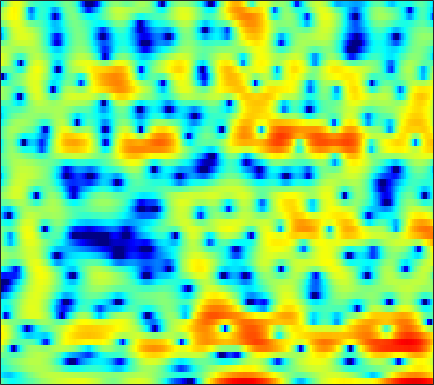

The file beside this chart, header and first rows:
-1.3279, -2.1185, -3.0701, -3.8064, -4.1711, -4.3961, -4.3362, -4.1363, -3.7756, -3.3747, -2.9114, -2.5615, -2.0917, -1.6423, -1.3039, -0.87244, -0.46565, -0.16137, 0.23582, 0.60314, 0.94825, 1.1985, 1.5202, 1.8272
-5.295, -5.843, -6.411, -6.676, -6.627, -6.22, -5.542, -4.928, -4.063, -3.211, -2.413, -1.854, -1.173, -0.5658, -0.1573, 0.3293, 0.7478, 1.022, 1.335, 1.594, 1.805, 1.934, 2.066, 2.159
-3.827, -3.431, -2.938, -2.465, -2.12, -1.664, -1.216, -0.8847, -0.4589, -0.05091, 0.3302, 0.5945, 0.9117, 1.183, 1.352, 1.533, 1.653, 1.702, 1.706, 1.645, 1.51, 1.361, 1.099, 0.7589
-2.93, -2.382, -1.767, -1.253, -0.9142, -0.5079, -0.1332, 0.1336, 0.4735, 0.7954, 1.098, 1.308, 1.555, 1.756, 1.873, 1.976, 2.01, 1.987, 1.886, 1.687, 1.38, 1.071, 0.5438, -0.1346
-0.4691, -0.684, -1.029, -1.385, -1.618, -1.818, -1.82, -1.667, -1.288, -0.7721, -0.1983, 0.2279, 0.7431, 1.171, 1.431, 1.685, 1.836, 1.897, 1.905, 1.823, 1.654, 1.467, 1.139, 0.7103
2.129, 0.9431, -1.108, -3.966, -7.038, -14.03, -20.34, -12.08, -6.755, -3.777, -1.872, -0.8697, 0.06189, 0.6417, 0.9142, 1.081, 1.065, 0.978, 0.8002, 0.6272, 0.5454, 0.5679, 0.7304, 0.9944
4.783, 3.919, 2.635, 1.301, 0.3372, -0.734, -1.402, -1.623, -1.617, -1.434, -1.233, -1.135, -1.112, -1.248, -1.472, -1.998, -2.89, -3.845, -5.705, -8.495, -12.22, -13.2, -9.298, -5.298
5.23, 4.635, 3.755, 2.803, 2.044, 0.9898, -0.1121, -0.9858, -2.23, -3.52, -4.79, -5.622, -6.346, -6.513, -6.359, -6.001, -5.728, -5.689, -5.852, -6.163, -6.34, -6.078, -5.05, -3.499
4.811, 4.253, 3.439, 2.55, 1.83, 0.7669, -0.456, -1.544, -3.336, -5.728, -9.111, -12.75, -18.04, -14.06, -10.44, -7.263, -5.189, -4.092, -3.029, -2.245, -1.643, -1.25, -0.7438, -0.2298
2.515, 1.73, 0.8765, 0.3313, 0.1126, -0.03999, -0.1419, -0.2441, -0.4703, -0.7863, -1.106, -1.286, -1.337, -1.137, -0.8295, -0.3323, 0.1742, 0.4946, 0.7907, 0.9344, 0.928, 0.8223, 0.553, 0.1483
-4.36, -8.092, -14.8, -11.6, -7.413, -3.888, -1.656, -0.4589, 0.7206, 1.573, 2.196, 2.554, 2.933, 3.203, 3.342, 3.438, 3.425, 3.316, 3.036, 2.547, 1.843, 1.134, -0.09577, -1.708
-3.509, -4.443, -5.131, -4.868, -4.151, -2.845, -1.48, -0.5437, 0.5615, 1.481, 2.225, 2.67, 3.128, 3.434, 3.554, 3.583, 3.434, 3.205, 2.727, 2.021, 1.064, 0.1633, -1.294, -3.077
-4.047, -4.084, -3.885, -3.413, -2.921, -2.153, -1.282, -0.6015, 0.2867, 1.111, 1.837, 2.308, 2.813, 3.18, 3.356, 3.444, 3.354, 3.165, 2.745, 2.119, 1.275, 0.4919, -0.7606, -2.277
-9.645, -8.962, -7.854, -6.639, -5.677, -4.386, -3.118, -2.209, -1.059, -0.004946, 0.9321, 1.554, 2.259, 2.81, 3.117, 3.38, 3.474, 3.428, 3.202, 2.807, 2.227, 1.677, 0.7877, -0.2623
-19.59, -17.39, -14.81, -12.39, -10.67, -8.476, -6.484, -5.128, -3.484, -2.019, -0.711, 0.1524, 1.166, 2, 2.509, 3.02, 3.352, 3.481, 3.49, 3.318, 2.978, 2.619, 2.017, 1.29
-29.74, -36.29, -23.72, -17.84, -14.88, -11.92, -9.582, -8.029, -6.084, -4.243, -2.521, -1.33, 0.0782, 1.277, 2.021, 2.815, 3.371, 3.64, 3.819, 3.788, 3.571, 3.292, 2.779, 2.115
-12.56, -13.14, -13.26, -13.06, -12.94, -12.95, -13.1, -12.64, -10.61, -7.607, -4.701, -2.793, -0.6718, 0.9974, 1.991, 3.006, 3.693, 4.014, 4.21, 4.17, 3.915, 3.596, 3.014, 2.279
-3.738, -4.466, -5.478, -6.644, -7.795, -9.886, -12.7, -14.21, -11.76, -7.439, -3.966, -1.948, 0.1842, 1.778, 2.684, 3.543, 4.06, 4.241, 4.217, 3.924, 3.384, 2.836, 1.953, 0.9556
0.5837, 0.07865, -0.5938, -1.219, -1.654, -2.117, -2.296, -2.205, -1.704, -0.8484, 0.1912, 0.9929, 1.953, 2.734, 3.168, 3.522, 3.598, 3.476, 3.042, 2.289, 1.191, 0.1301, -1.603, -3.688
1.65, 1.273, 0.8149, 0.4516, 0.2761, 0.1794, 0.234, 0.3929, 0.7351, 1.182, 1.663, 2.03, 2.45, 2.752, 2.87, 2.859, 2.625, 2.273, 1.57, 0.5407, -0.8543, -2.208, -4.526, -7.676
1.094, 0.54, -0.1428, -0.676, -0.874, -0.8357, -0.4808, -0.05198, 0.6184, 1.301, 1.919, 2.296, 2.674, 2.883, 2.914, 2.786, 2.458, 2.07, 1.391, 0.5157, -0.5485, -1.46, -2.81, -4.237
-0.1349, -1.434, -3.563, -5.998, -7.329, -6.779, -4.372, -2.527, -0.4975, 1.058, 2.208, 2.817, 3.347, 3.574, 3.566, 3.335, 2.891, 2.453, 1.748, 0.9836, 0.2119, -0.3404, -1.038, -1.703
-0.167, -1.52, -3.86, -6.848, -8.691, -7.75, -4.454, -2.232, 0.09425, 1.804, 2.982, 3.594, 4.047, 4.11, 3.912, 3.313, 2.366, 1.454, 0.04523, -1.327, -2.231, -2.45, -2.252, -1.855
-0.1892, -0.6538, -1.261, -1.579, -1.607, -1.213, -0.3619, 0.4233, 1.535, 2.536, 3.331, 3.729, 3.967, 3.831, 3.447, 2.513, 0.9415, -0.767, -4.133, -10.11, -32.5, -13.55, -6.756, -3.631
-3.086, -3.535, -4.148, -4.395, -4.168, -3.299, -2.021, -0.9876, 0.3427, 1.473, 2.353, 2.805, 3.14, 3.152, 2.939, 2.383, 1.481, 0.6178, -0.7072, -1.949, -2.622, -2.539, -1.863, -0.9997
-6.642, -8.17, -11.71, -19.05, -19.76, -11.15, -6.423, -4.052, -1.764, -0.1585, 0.9373, 1.518, 1.995, 2.207, 2.224, 2.08, 1.849, 1.617, 1.308, 1.065, 0.938, 0.9194, 0.9868, 1.098
-4.955, -5.536, -6.408, -6.996, -6.728, -5.415, -3.668, -2.397, -1.003, 0.02447, 0.7072, 1.006, 1.182, 1.161, 1.073, 0.9183, 0.8061, 0.7884, 0.8669, 1.029, 1.23, 1.377, 1.537, 1.625
-1.302, -1.122, -0.889, -0.5928, -0.3075, 0.1653, 0.6816, 1.038, 1.386, 1.525, 1.403, 1.103, 0.4299, -0.5448, -1.407, -2.461, -3.023, -2.858, -2.035, -0.9642, 0.01132, 0.5992, 1.144, 1.423
0.3287, 0.7905, 1.345, 1.872, 2.218, 2.61, 2.889, 2.994, 2.961, 2.668, 2.048, 1.317, -0.1426, -2.383, -4.883, -10.51, -35.29, -14.49, -7.056, -3.531, -1.461, -0.4642, 0.3357, 0.6596
-1.179, -0.4045, 0.5592, 1.4, 1.945, 2.514, 2.904, 3.062, 3.093, 2.889, 2.416, 1.883, 0.9216, -0.3035, -1.333, -2.604, -3.351, -3.305, -2.646, -1.764, -1.013, -0.6468, -0.441, -0.5665
-4.682, -3.235, -1.559, -0.2026, 0.6227, 1.502, 2.138, 2.472, 2.727, 2.789, 2.671, 2.473, 2.097, 1.644, 1.284, 0.8268, 0.4721, 0.2741, 0.0869, -0.05768, -0.2506, -0.475, -0.9303, -1.605
-6.775, -4.775, -2.711, -1.111, -0.1623, 0.8538, 1.608, 2.034, 2.423, 2.64, 2.717, 2.692, 2.568, 2.363, 2.177, 1.893, 1.595, 1.349, 1.001, 0.5961, 0.09854, -0.3511, -1.104, -2.085
-4.392, -3.276, -1.924, -0.7599, -0.01623, 0.7947, 1.424, 1.782, 2.125, 2.326, 2.413, 2.414, 2.336, 2.184, 2.035, 1.804, 1.527, 1.3, 0.9718, 0.5924, 0.1466, -0.2518, -0.8945, -1.718
-2.128, -1.559, -0.771, -0.0579, 0.4227, 0.9397, 1.328, 1.515, 1.671, 1.726, 1.676, 1.589, 1.431, 1.227, 1.041, 0.771, 0.4733, 0.2747, 0.02051, -0.1786, -0.3238, -0.4303, -0.5903, -0.8054
-1.683, -1.082, -0.3389, 0.3031, 0.6549, 0.9566, 1.042, 0.9925, 0.7918, 0.5049, 0.1966, -0.03022, -0.3239, -0.6367, -0.9138, -1.378, -1.876, -2.256, -2.614, -2.647, -2.296, -1.815, -1.052, -0.2853
-3.787, -2.31, -0.8185, 0.1368, 0.5073, 0.5796, 0.1667, -0.4105, -1.523, -2.81, -3.77, -4.07, -4.034, -3.931, -4.041, -4.671, -5.979, -7.558, -10.17, -11.4, -8.861, -6.223, -3.217, -0.8642
-4.597, -2.744, -0.9891, -0.02257, 0.284, 0.08513, -0.8267, -2.134, -4.905, -9.996, -22.9, -18.28, -10.15, -7.197, -6.339, -6.334, -7.536, -9.03, -11.65, -12.85, -10.5, -7.823, -4.562, -1.769
-1.915, -1.016, -0.07415, 0.5823, 0.8143, 0.7444, 0.2049, -0.5142, -1.867, -3.408, -4.596, -4.864, -4.58, -4.17, -4.088, -4.445, -5.347, -6.325, -7.798, -9.269, -9.897, -9.113, -6.491, -3.407
-2.03, -1.176, -0.1739, 0.6092, 1.019, 1.344, 1.399, 1.311, 1.026, 0.6899, 0.3034, 0.0419, -0.3054, -0.7172, -1.124, -1.915, -3.062, -4.282, -6.623, -10.22, -15.65, -15.09, -8.725, -4.276
-4.655, -3.389, -1.944, -0.8452, -0.2133, 0.4201, 0.8385, 1.038, 1.184, 1.218, 1.152, 1.054, 0.8651, 0.5863, 0.3105, -0.1961, -0.8223, -1.371, -2.164, -2.835, -3.132, -2.943, -2.178, -1.062
-6.621, -5.087, -3.545, -2.4, -1.74, -1.074, -0.5964, -0.3418, -0.05705, 0.1391, 0.3249, 0.4362, 0.5553, 0.6201, 0.6227, 0.5651, 0.4479, 0.3386, 0.199, 0.08513, 0.09063, 0.1665, 0.3725, 0.667
-5.327, -4.407, -3.451, -2.785, -2.468, -2.237, -2.131, -2.074, -1.962, -1.701, -1.292, -0.9084, -0.3705, 0.1403, 0.4689, 0.8294, 1.063, 1.166, 1.234, 1.244, 1.224, 1.207, 1.204, 1.224
-2.083, -1.888, -1.789, -1.97, -2.295, -3.01, -4.019, -4.85, -5.731, -5.626, -4.459, -3.234, -1.619, -0.2699, 0.5356, 1.317, 1.814, 2.011, 2.068, 1.955, 1.687, 1.446, 1.122, 0.8775
1.07, 0.8403, 0.3656, -0.3509, -1.111, -2.588, -4.907, -7.693, -14.93, -19.86, -8.662, -4.804, -1.563, 0.5442, 1.63, 2.585, 3.072, 3.171, 2.959, 2.363, 1.427, 0.5172, -0.8557, -2.066
1.318, 0.9057, 0.4203, -0.02323, -0.3953, -1.023, -1.79, -2.368, -2.898, -2.665, -1.628, -0.5474, 0.8972, 2.121, 2.807, 3.404, 3.584, 3.446, 2.873, 1.775, 0.06846, -1.768, -5.385, -12.1
-3, -3.618, -3.393, -2.586, -1.978, -1.32, -0.8726, -0.5961, -0.1995, 0.2696, 0.8926, 1.41, 2.127, 2.761, 3.138, 3.42, 3.419, 3.192, 2.571, 1.579, 0.1749, -1.103, -3.013, -4.76
-14.39, -21.84, -9.248, -5.008, -3.261, -1.875, -1.095, -0.7266, -0.3027, 0.1879, 0.8306, 1.399, 2.187, 2.9, 3.328, 3.691, 3.783, 3.648, 3.181, 2.39, 1.291, 0.2878, -1.211, -2.782
-0.1684, -0.8857, -1.123, -0.9459, -0.8833, -1.097, -1.735, -2.457, -3.474, -3.718, -2.633, -1.262, 0.5905, 2.128, 2.99, 3.781, 4.147, 4.168, 3.865, 3.178, 2.117, 1.048, -0.7981, -3.32
3.605, 2.975, 2.192, 1.367, 0.6158, -0.7289, -2.748, -5.011, -10.2, -19.24, -9.747, -5.271, -1.653, 0.6166, 1.77, 2.773, 3.267, 3.361, 3.158, 2.601, 1.722, 0.8535, -0.5901, -2.309
3.442, 2.981, 2.359, 1.669, 1.097, 0.226, -0.7831, -1.571, -2.437, -2.738, -2.256, -1.513, -0.3884, 0.6232, 1.211, 1.721, 1.925, 1.882, 1.579, 1.029, 0.2594, -0.4252, -1.429, -2.432
2.005, 1.821, 1.626, 1.474, 1.362, 1.2, 1.036, 0.9202, 0.8268, 0.8385, 0.968, 1.119, 1.359, 1.562, 1.643, 1.621, 1.423, 1.141, 0.5765, -0.1989, -1.178, -2.028, -3.251, -4.508
-1.06, -0.7316, -0.08668, 0.6157, 1.086, 1.607, 2.007, 2.235, 2.449, 2.59, 2.673, 2.694, 2.659, 2.532, 2.366, 2.037, 1.551, 1.069, 0.2521, -0.8023, -2.135, -3.353, -5.361, -7.94
-8.794, -5.851, -2.841, -0.7344, 0.4364, 1.596, 2.398, 2.822, 3.191, 3.374, 3.405, 3.349, 3.166, 2.881, 2.601, 2.129, 1.526, 0.9812, 0.1021, -0.9815, -2.308, -3.5, -5.41, -7.777
-6.844, -4.782, -2.256, -0.2923, 0.8485, 1.985, 2.746, 3.103, 3.349, 3.36, 3.178, 2.945, 2.551, 2.103, 1.744, 1.235, 0.6869, 0.2288, -0.486, -1.337, -2.334, -3.17, -4.337, -5.466
-0.7794, -0.08986, 0.9542, 1.944, 2.578, 3.218, 3.585, 3.665, 3.506, 3.055, 2.349, 1.686, 0.7471, -0.1123, -0.6025, -0.9983, -1.19, -1.328, -1.611, -2.112, -2.879, -3.61, -4.763, -5.921
1.407, 2.114, 2.986, 3.743, 4.187, 4.567, 4.649, 4.487, 3.903, 2.846, 1.232, -0.4156, -3.265, -6.44, -7.689, -6.531, -4.603, -3.557, -2.812, -2.759, -3.355, -4.243, -6.124, -9.165
0.3374, 1.31, 2.484, 3.487, 4.072, 4.585, 4.744, 4.598, 4.014, 2.906, 1.159, -0.6694, -3.99, -8.197, -10.02, -7.936, -5.287, -3.996, -3.051, -2.791, -3.083, -3.651, -4.825, -6.46
-4.083, -2.392, -0.3332, 1.339, 2.327, 3.278, 3.813, 3.939, 3.762, 3.2, 2.283, 1.431, 0.1664, -1.029, -1.726, -2.305, -2.591, -2.718, -2.896, -3.108, -3.332, -3.477, -3.641, -3.681
